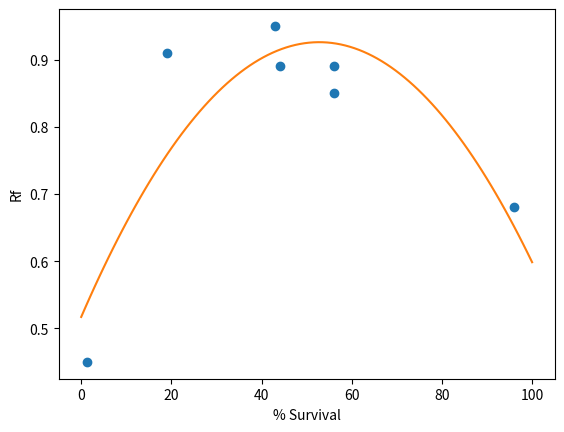

This figure's Python source:
import numpy as np
from matplotlib import pyplot as plt

x = np.array([43, 56, 1.2, 96, 19, 44, 56])
y = np.array([0.95, 0.85, 0.45, 0.68, 0.91, 0.89, 0.89])
z = np.polyfit(x, y, 2)
p = np.poly1d(z)
xp = np.linspace(0, 100, 100)
_ = plt.plot(x, y, '.', xp, p(xp) )
plt.xlabel('% Survival')
plt.ylabel('Rf')
plt.scatter(x, y)